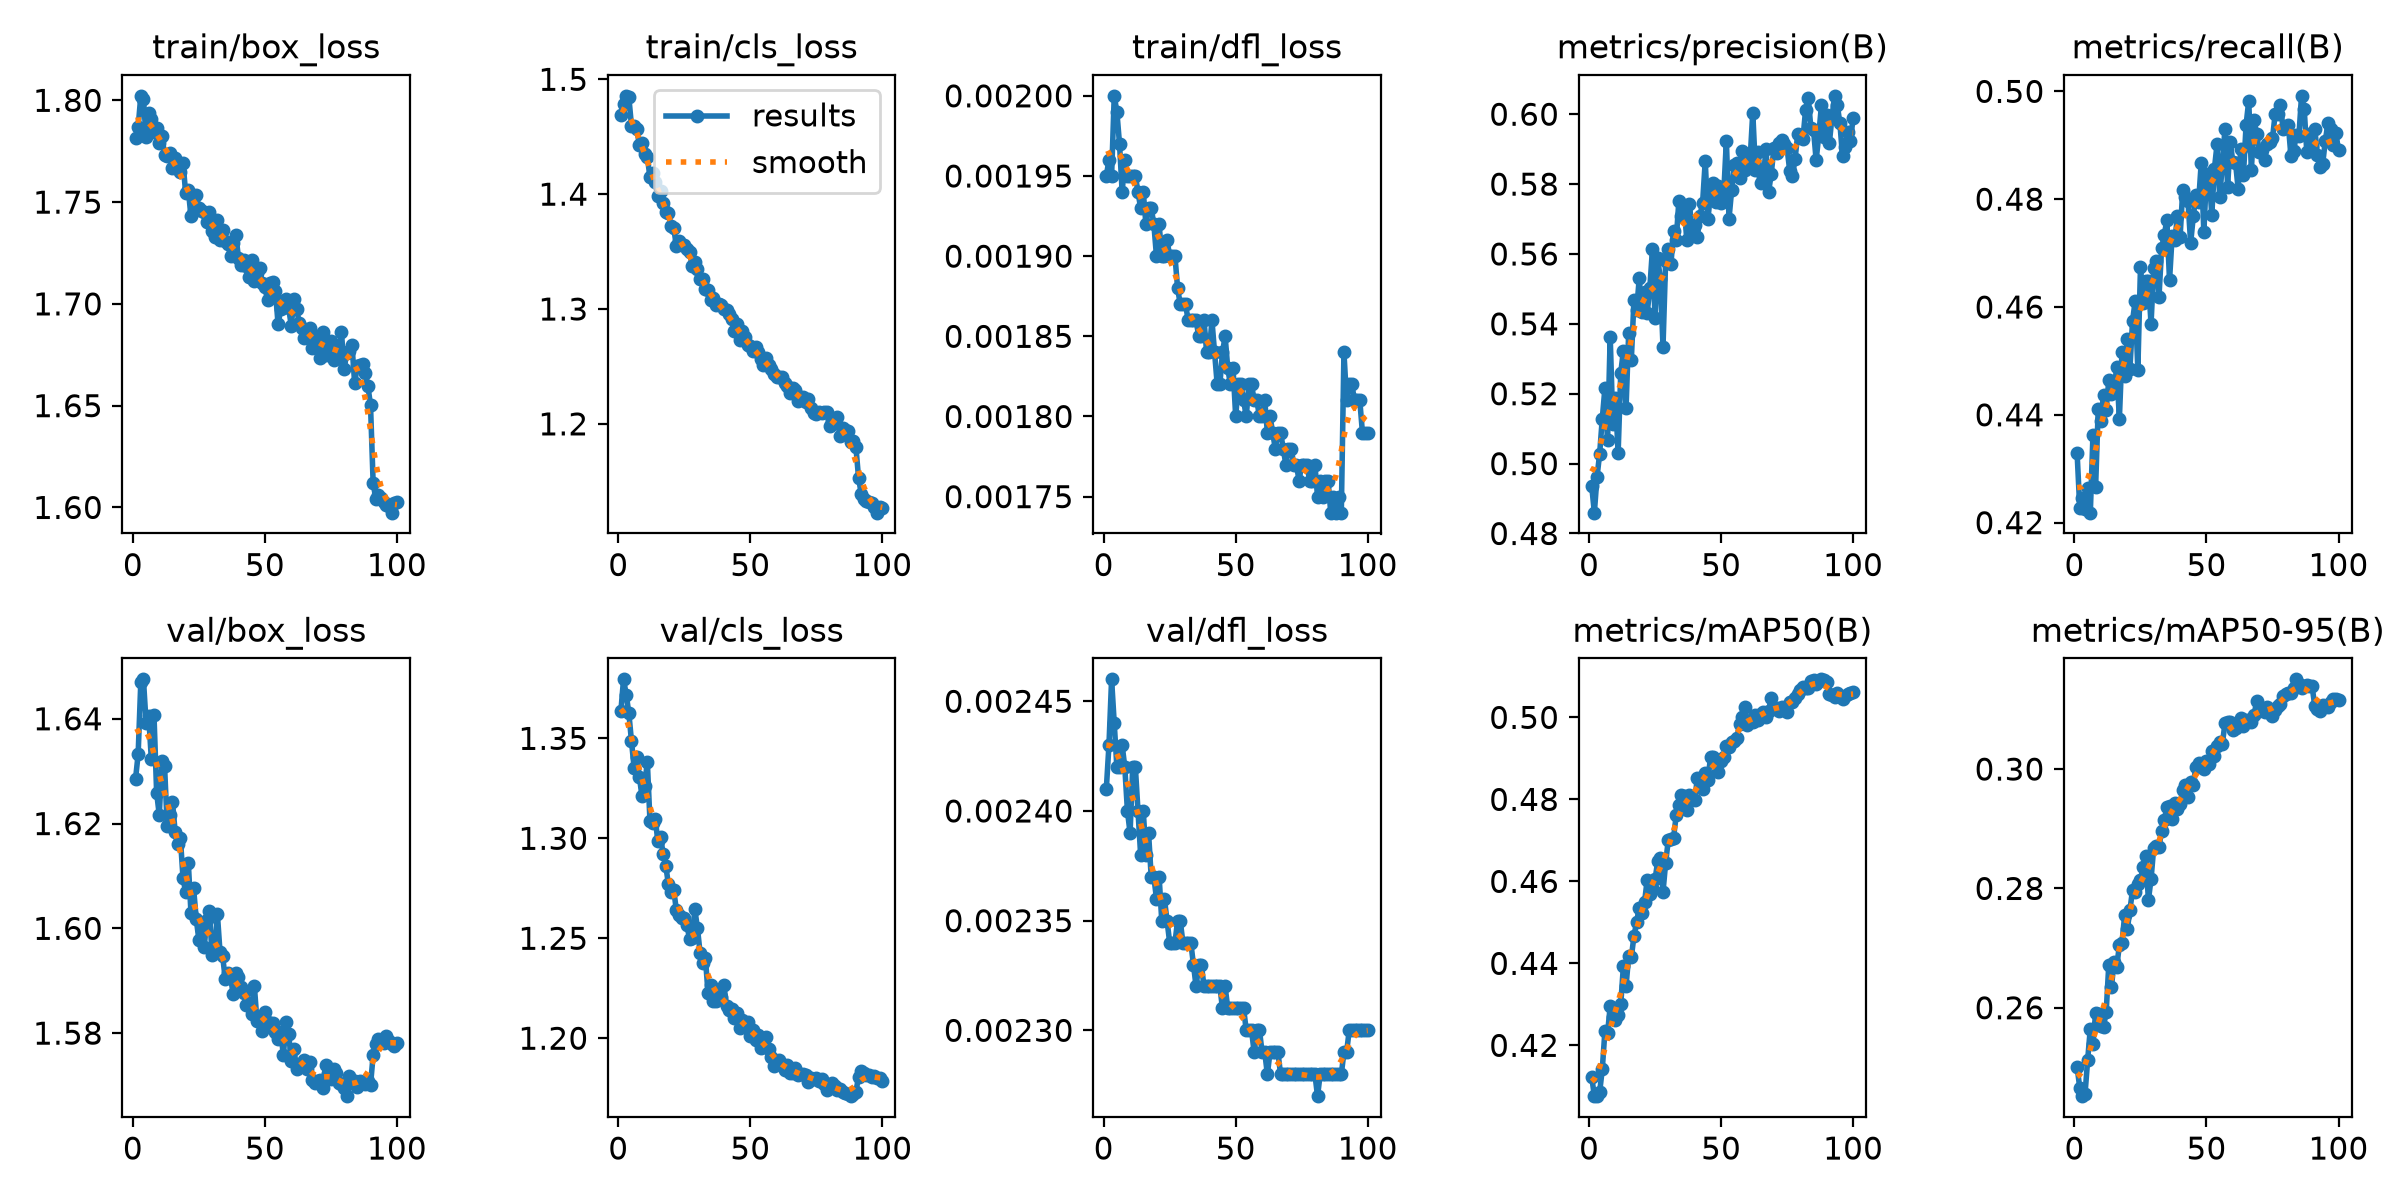

The file beside this chart, header and first rows:
epoch, time, train/box_loss, train/cls_loss, train/dfl_loss, metrics/precision(B), metrics/recall(B), metrics/mAP50(B), metrics/mAP50-95(B), val/box_loss, val/cls_loss, val/dfl_loss, lr/pg0, lr/pg1, lr/pg2
1, 472.8, 1.781, 1.469, 0.00195, 0.4936, 0.4329, 0.4123, 0.25, 1.628, 1.364, 0.00241, 0.0002378, 0.0002378, 0.0002378
2, 922.3, 1.787, 1.479, 0.00196, 0.486, 0.4227, 0.4076, 0.2466, 1.633, 1.38, 0.00243, 0.0004711, 0.0004711, 0.0004711
3, 1373, 1.802, 1.486, 0.00195, 0.4961, 0.4245, 0.4076, 0.2452, 1.647, 1.372, 0.00246, 0.0006997, 0.0006997, 0.0006997
4, 1817, 1.801, 1.484, 0.002, 0.5028, 0.4225, 0.4086, 0.2456, 1.648, 1.363, 0.00244, 0.0006928, 0.0006928, 0.0006928
5, 2258, 1.782, 1.46, 0.00199, 0.5129, 0.4265, 0.4142, 0.2513, 1.639, 1.349, 0.00242, 0.0006857, 0.0006857, 0.0006857
6, 2700, 1.794, 1.459, 0.00197, 0.5216, 0.4219, 0.4235, 0.2565, 1.64, 1.335, 0.00242, 0.0006787, 0.0006787, 0.0006787
7, 3144, 1.791, 1.457, 0.00194, 0.5067, 0.4363, 0.423, 0.254, 1.632, 1.341, 0.00243, 0.0006716, 0.0006716, 0.0006716
8, 3582, 1.784, 1.443, 0.00196, 0.5363, 0.4266, 0.4295, 0.2591, 1.641, 1.331, 0.00242, 0.0006645, 0.0006645, 0.0006645
9, 4021, 1.786, 1.444, 0.00195, 0.5114, 0.4411, 0.427, 0.259, 1.626, 1.321, 0.0024, 0.0006575, 0.0006575, 0.0006575
10, 4462, 1.779, 1.435, 0.00195, 0.5187, 0.4389, 0.4261, 0.257, 1.622, 1.326, 0.00239, 0.0006504, 0.0006504, 0.0006504
11, 4901, 1.783, 1.432, 0.00195, 0.5029, 0.4438, 0.4275, 0.2568, 1.632, 1.338, 0.00242, 0.0006433, 0.0006433, 0.0006433
12, 5342, 1.773, 1.415, 0.00195, 0.526, 0.441, 0.43, 0.2592, 1.631, 1.309, 0.00242, 0.0006362, 0.0006362, 0.0006362
13, 5780, 1.773, 1.418, 0.00194, 0.5323, 0.4464, 0.4394, 0.2672, 1.62, 1.308, 0.0024, 0.0006292, 0.0006292, 0.0006292
14, 6219, 1.774, 1.411, 0.00193, 0.5159, 0.4438, 0.4344, 0.2635, 1.622, 1.31, 0.00238, 0.0006221, 0.0006221, 0.0006221
15, 6658, 1.767, 1.399, 0.00194, 0.5373, 0.4447, 0.4418, 0.2677, 1.624, 1.298, 0.0024, 0.000615, 0.000615, 0.000615
16, 7098, 1.772, 1.403, 0.00192, 0.5296, 0.4488, 0.4415, 0.2669, 1.618, 1.301, 0.00238, 0.000608, 0.000608, 0.000608
17, 7537, 1.766, 1.392, 0.00193, 0.5467, 0.4392, 0.4467, 0.2704, 1.616, 1.292, 0.00239, 0.0006009, 0.0006009, 0.0006009
18, 7976, 1.765, 1.385, 0.00193, 0.5438, 0.4517, 0.45, 0.2709, 1.617, 1.286, 0.00237, 0.0005938, 0.0005938, 0.0005938
19, 8424, 1.769, 1.383, 0.00192, 0.553, 0.4473, 0.4536, 0.2755, 1.61, 1.277, 0.00237, 0.0005868, 0.0005868, 0.0005868
20, 8868, 1.754, 1.372, 0.0019, 0.5434, 0.4541, 0.4524, 0.2732, 1.607, 1.273, 0.00236, 0.0005797, 0.0005797, 0.0005797
21, 9309, 1.756, 1.371, 0.00192, 0.5492, 0.4486, 0.4549, 0.2763, 1.613, 1.274, 0.00237, 0.0005726, 0.0005726, 0.0005726
22, 9748, 1.743, 1.355, 0.0019, 0.5431, 0.4575, 0.4603, 0.2798, 1.603, 1.264, 0.00235, 0.0005656, 0.0005656, 0.0005656
23, 10184, 1.746, 1.359, 0.0019, 0.5501, 0.4611, 0.457, 0.2794, 1.608, 1.261, 0.00236, 0.0005585, 0.0005585, 0.0005585
24, 10623, 1.753, 1.356, 0.00191, 0.5614, 0.4483, 0.4583, 0.2808, 1.602, 1.26, 0.00235, 0.0005514, 0.0005514, 0.0005514
25, 11058, 1.747, 1.356, 0.0019, 0.5415, 0.4674, 0.4605, 0.2813, 1.598, 1.26, 0.00234, 0.0005444, 0.0005444, 0.0005444
26, 11495, 1.746, 1.352, 0.0019, 0.5587, 0.4607, 0.465, 0.2836, 1.6, 1.256, 0.00234, 0.0005373, 0.0005373, 0.0005373
27, 11937, 1.745, 1.35, 0.0019, 0.5527, 0.4647, 0.4658, 0.2855, 1.596, 1.25, 0.00234, 0.0005302, 0.0005302, 0.0005302
28, 12381, 1.74, 1.337, 0.00188, 0.5335, 0.4648, 0.4574, 0.2781, 1.602, 1.25, 0.00235, 0.0005231, 0.0005231, 0.0005231
29, 12824, 1.745, 1.341, 0.00187, 0.5581, 0.4569, 0.4645, 0.2815, 1.603, 1.264, 0.00235, 0.0005161, 0.0005161, 0.0005161
30, 13262, 1.736, 1.335, 0.00187, 0.5613, 0.4672, 0.4701, 0.2868, 1.595, 1.255, 0.00234, 0.000509, 0.000509, 0.000509
31, 13703, 1.733, 1.326, 0.00187, 0.5571, 0.4686, 0.4704, 0.2871, 1.595, 1.243, 0.00234, 0.0005019, 0.0005019, 0.0005019
32, 14144, 1.741, 1.326, 0.00186, 0.5665, 0.4618, 0.4707, 0.287, 1.603, 1.238, 0.00234, 0.0004949, 0.0004949, 0.0004949
33, 14587, 1.731, 1.317, 0.00186, 0.564, 0.4709, 0.4761, 0.2896, 1.595, 1.24, 0.00234, 0.0004878, 0.0004878, 0.0004878
34, 15025, 1.736, 1.317, 0.00186, 0.5751, 0.4733, 0.4787, 0.2914, 1.595, 1.222, 0.00233, 0.0004807, 0.0004807, 0.0004807
35, 15464, 1.731, 1.307, 0.00186, 0.5709, 0.4762, 0.4809, 0.2936, 1.59, 1.227, 0.00232, 0.0004737, 0.0004737, 0.0004737
36, 15904, 1.729, 1.31, 0.00185, 0.5739, 0.4649, 0.4809, 0.2938, 1.592, 1.218, 0.00233, 0.0004666, 0.0004666, 0.0004666
37, 16345, 1.723, 1.303, 0.00185, 0.5641, 0.4733, 0.4775, 0.2917, 1.591, 1.219, 0.00233, 0.0004595, 0.0004595, 0.0004595
38, 16786, 1.73, 1.305, 0.00186, 0.5744, 0.4723, 0.481, 0.2944, 1.587, 1.222, 0.00232, 0.0004525, 0.0004525, 0.0004525
39, 17230, 1.734, 1.303, 0.00184, 0.5668, 0.4769, 0.48, 0.2934, 1.591, 1.221, 0.00232, 0.0004454, 0.0004454, 0.0004454
40, 17672, 1.723, 1.3, 0.00184, 0.5683, 0.4729, 0.4798, 0.2941, 1.591, 1.227, 0.00232, 0.0004383, 0.0004383, 0.0004383
41, 18109, 1.719, 1.299, 0.00186, 0.5649, 0.4816, 0.4851, 0.2965, 1.589, 1.216, 0.00232, 0.0004313, 0.0004313, 0.0004313
42, 18545, 1.722, 1.295, 0.00184, 0.5709, 0.4803, 0.4847, 0.2973, 1.588, 1.214, 0.00232, 0.0004242, 0.0004242, 0.0004242
43, 18985, 1.719, 1.291, 0.00182, 0.5747, 0.4796, 0.4826, 0.2952, 1.585, 1.215, 0.00232, 0.0004171, 0.0004171, 0.0004171
44, 19423, 1.713, 1.28, 0.00182, 0.5866, 0.4718, 0.4863, 0.2979, 1.586, 1.21, 0.00232, 0.0004101, 0.0004101, 0.0004101
45, 19861, 1.721, 1.287, 0.00184, 0.5699, 0.4768, 0.4848, 0.2974, 1.584, 1.212, 0.00231, 0.000403, 0.000403, 0.000403
46, 20300, 1.711, 1.273, 0.00185, 0.5773, 0.4807, 0.4903, 0.3004, 1.589, 1.205, 0.00232, 0.0003959, 0.0003959, 0.0003959
47, 20744, 1.715, 1.281, 0.00183, 0.5804, 0.4794, 0.4902, 0.3011, 1.582, 1.209, 0.00231, 0.0003888, 0.0003888, 0.0003888
48, 21187, 1.718, 1.275, 0.00182, 0.5749, 0.4867, 0.4891, 0.3005, 1.583, 1.206, 0.00231, 0.0003818, 0.0003818, 0.0003818
49, 21630, 1.71, 1.268, 0.00183, 0.5796, 0.4739, 0.4867, 0.2999, 1.58, 1.208, 0.00231, 0.0003747, 0.0003747, 0.0003747
50, 22075, 1.708, 1.268, 0.0018, 0.5746, 0.4846, 0.4894, 0.3014, 1.584, 1.201, 0.00231, 0.0003676, 0.0003676, 0.0003676
51, 22518, 1.702, 1.263, 0.00182, 0.5774, 0.4846, 0.4904, 0.3009, 1.582, 1.204, 0.00231, 0.0003606, 0.0003606, 0.0003606
52, 22963, 1.71, 1.267, 0.00182, 0.5924, 0.4771, 0.493, 0.3031, 1.582, 1.199, 0.00231, 0.0003535, 0.0003535, 0.0003535
53, 23406, 1.711, 1.263, 0.00181, 0.5701, 0.4857, 0.4928, 0.3021, 1.582, 1.202, 0.00231, 0.0003464, 0.0003464, 0.0003464
54, 23846, 1.706, 1.256, 0.0018, 0.5783, 0.4902, 0.494, 0.3039, 1.58, 1.195, 0.0023, 0.0003394, 0.0003394, 0.0003394
55, 24284, 1.69, 1.252, 0.00182, 0.5855, 0.4804, 0.4942, 0.3045, 1.579, 1.2, 0.0023, 0.0003323, 0.0003323, 0.0003323
56, 24725, 1.697, 1.257, 0.00182, 0.5861, 0.4864, 0.495, 0.3041, 1.58, 1.201, 0.0023, 0.0003252, 0.0003252, 0.0003252
57, 25169, 1.701, 1.251, 0.00181, 0.5818, 0.4931, 0.4985, 0.3077, 1.576, 1.194, 0.00229, 0.0003182, 0.0003182, 0.0003182
58, 25612, 1.702, 1.247, 0.00181, 0.5896, 0.4824, 0.5, 0.308, 1.582, 1.19, 0.0023, 0.0003111, 0.0003111, 0.0003111
59, 26054, 1.698, 1.243, 0.0018, 0.5839, 0.4906, 0.5024, 0.3079, 1.58, 1.186, 0.0023, 0.000304, 0.000304, 0.000304
60, 26494, 1.689, 1.241, 0.0018, 0.586, 0.4868, 0.4981, 0.3065, 1.575, 1.187, 0.00229, 0.000297, 0.000297, 0.000297
... 40 more rows
